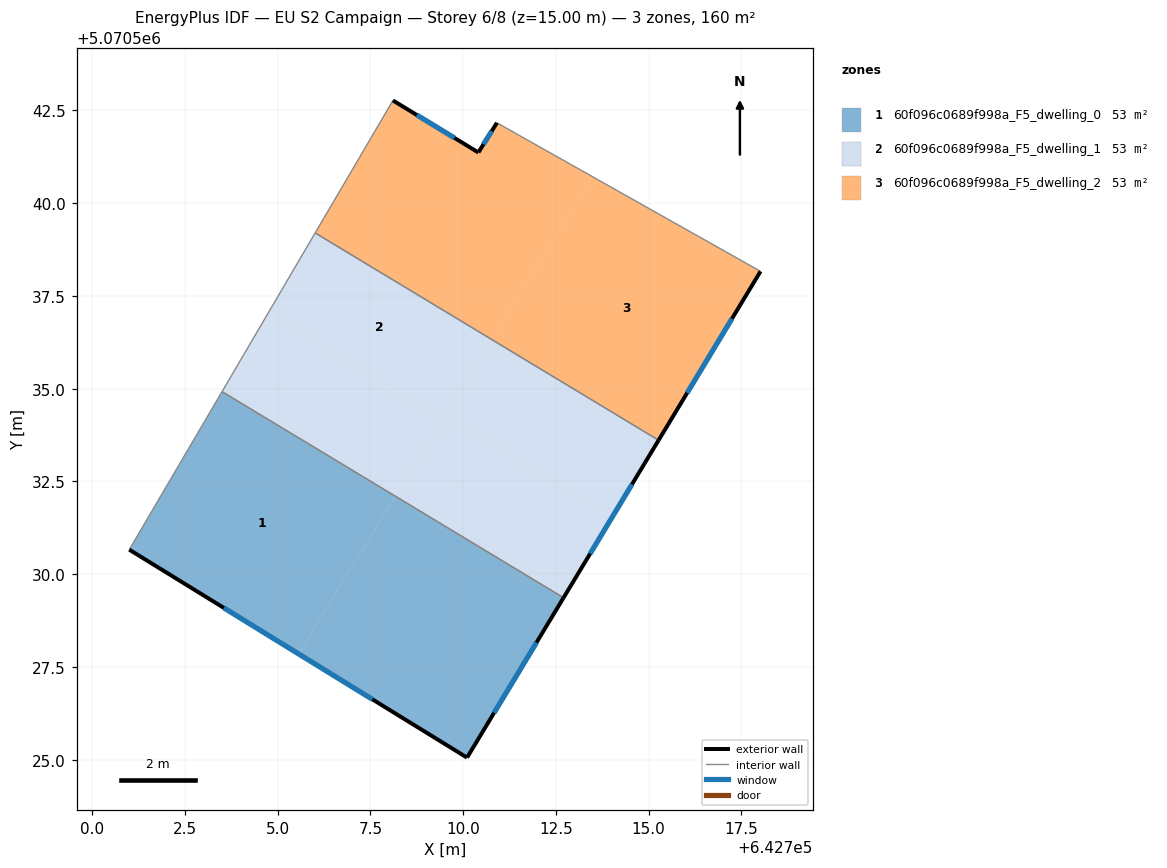
=== STOREY PLAN SPEC (per zone: floor XY polygon, exterior-wall plan segments, windows/doors) ===
zone 1: 60f096c0689f998a_F5_dwelling_0  (53.5 m²)
  floor: (642712.71, 5070529.37) (642710.10, 5070525.06) (642705.56, 5070527.86) (642708.17, 5070532.10)
  floor: (642708.17, 5070532.10) (642705.56, 5070527.86) (642701.00, 5070530.66) (642703.50, 5070534.92)
  exterior wall: (642710.10, 5070525.06) – (642712.71, 5070529.37)  [5.0 m]
    window: (642710.83, 5070526.26) – (642711.98, 5070528.16)  [2.9 m²]
  exterior wall: (642701.00, 5070530.66) – (642710.10, 5070525.06)  [10.7 m]
    window: (642703.55, 5070529.09) – (642707.55, 5070526.63)  [6.2 m²]
  interior walls: 2
zone 2: 60f096c0689f998a_F5_dwelling_1  (53.5 m²)
  floor: (642710.77, 5070536.33) (642709.43, 5070534.15) (642704.74, 5070537.03) (642706.01, 5070539.20)
  floor: (642714.01, 5070531.53) (642712.71, 5070529.37) (642708.17, 5070532.10) (642709.52, 5070534.29)
  floor: (642715.27, 5070533.61) (642714.01, 5070531.53) (642709.52, 5070534.29) (642710.77, 5070536.33)
  floor: (642709.43, 5070534.15) (642708.17, 5070532.10) (642703.50, 5070534.92) (642704.74, 5070537.03)
  exterior wall: (642712.71, 5070529.37) – (642715.27, 5070533.61)  [5.0 m]
    window: (642713.42, 5070530.56) – (642714.55, 5070532.42)  [2.9 m²]
  interior walls: 3
zone 3: 60f096c0689f998a_F5_dwelling_2  (53.5 m²)
  floor: (642718.02, 5070538.16) (642715.27, 5070533.61) (642710.77, 5070536.33) (642713.48, 5070540.72)
  floor: (642713.48, 5070540.72) (642710.77, 5070536.33) (642706.01, 5070539.20) (642708.11, 5070542.77) (642710.41, 5070541.37) (642710.91, 5070542.17)
  exterior wall: (642715.27, 5070533.61) – (642718.02, 5070538.16)  [5.3 m]
    window: (642716.04, 5070534.89) – (642717.25, 5070536.89)  [3.1 m²]
  exterior wall: (642710.41, 5070541.37) – (642708.11, 5070542.77)  [2.7 m]
    window: (642709.77, 5070541.76) – (642708.75, 5070542.38)  [1.6 m²]
  exterior wall: (642710.91, 5070542.17) – (642710.41, 5070541.37)  [0.9 m]
    window: (642710.77, 5070541.94) – (642710.55, 5070541.59)  [0.5 m²]
  interior walls: 3

=== DERIVED (storey summary) ===
Building: EU S2 Campaign
Storey: 6 of 8  (floor level z = 15.00 m)
Storey gross floor area: 160.4 m²
Zones on this storey: 3
  - 60f096c0689f998a_F5_dwelling_0: floor 53.5 m²; exterior wall 15.7 m (47.2 m²); 2 window(s) 9.1 m²; WWR 19.3%
  - 60f096c0689f998a_F5_dwelling_1: floor 53.5 m²; exterior wall 5.0 m (14.9 m²); 1 window(s) 2.9 m²; WWR 19.3%
  - 60f096c0689f998a_F5_dwelling_2: floor 53.5 m²; exterior wall 9.0 m (26.9 m²); 3 window(s) 5.2 m²; WWR 19.3%
Zone adjacency (shared interzone walls):
  - 60f096c0689f998a_F5_dwelling_0 ↔ 60f096c0689f998a_F5_dwelling_1
  - 60f096c0689f998a_F5_dwelling_1 ↔ 60f096c0689f998a_F5_dwelling_2